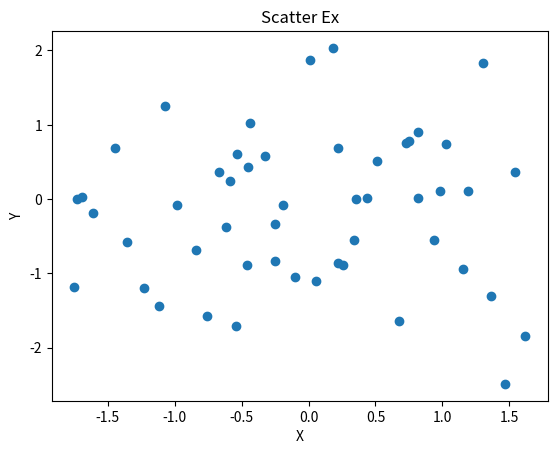

Recreate this plot in Python.
import matplotlib.pyplot as plt
import numpy as np

np.random.seed(100)
x = np.random.normal(0,1,50)
y = np.random.normal(0,1,50) #평균0, 표준편차1인 난수 50개

plt.scatter(x, y)

plt.xlabel("X")
plt.ylabel("Y")
plt.title("Scatter Ex")

plt.show()